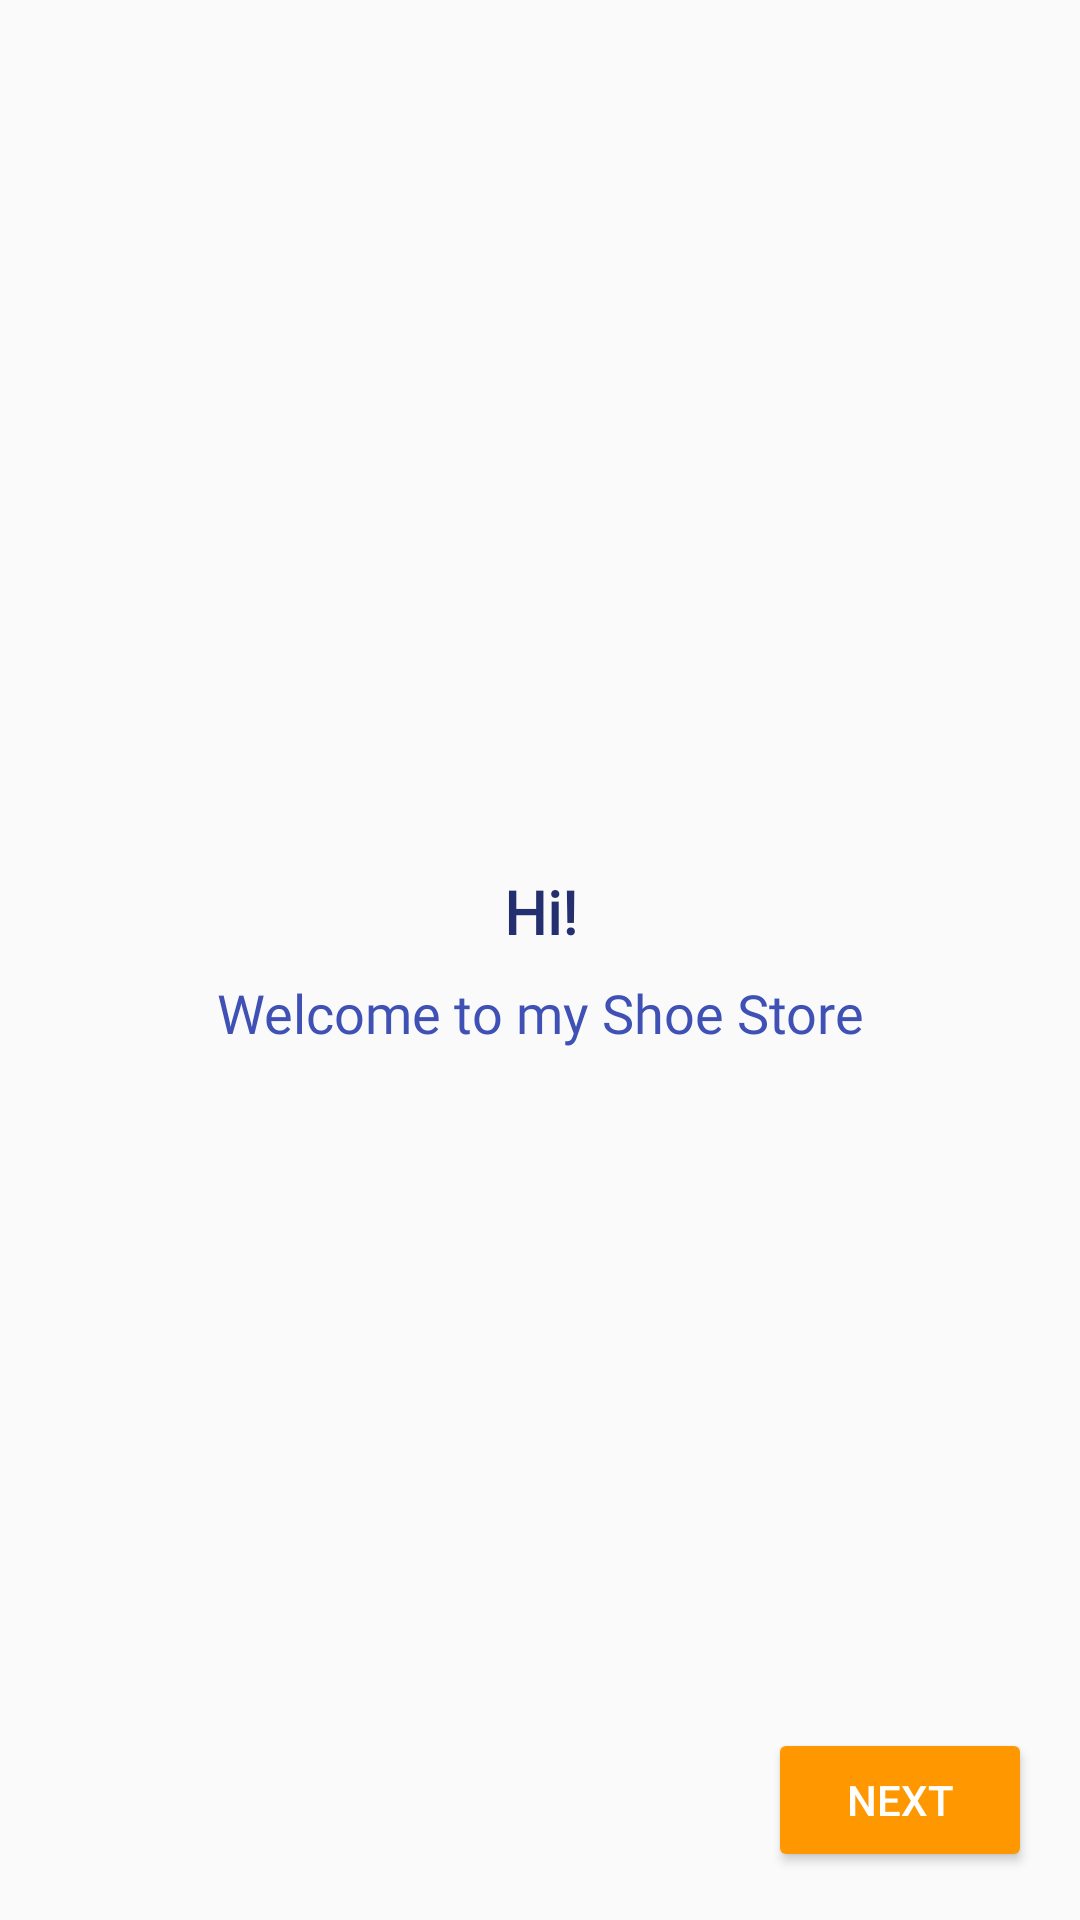

This screen was rendered from an Android layout file. Write that file and the resources it references.
<!-- AndroidManifest.xml: application theme AppTheme -->
<!-- res/layout/fragment_welcome.xml -->
<?xml version="1.0" encoding="utf-8"?>
<layout xmlns:android="http://schemas.android.com/apk/res/android"
    xmlns:app="http://schemas.android.com/apk/res-auto"
    xmlns:tools="http://schemas.android.com/tools">

    
    <androidx.constraintlayout.widget.ConstraintLayout
        android:layout_width="match_parent"
        android:layout_height="match_parent"
        android:orientation="vertical"
        tools:context=".screens.welcome.WelcomeFragment">

        <TextView
            android:id="@+id/hiText"
            style="@style/bold_welcome"
            android:text="@string/welcome_intro"

            app:layout_constraintBottom_toTopOf="@+id/welcomeText"
            app:layout_constraintEnd_toEndOf="parent"
            app:layout_constraintStart_toStartOf="parent"
            app:layout_constraintTop_toTopOf="parent"
            app:layout_constraintVertical_chainStyle="packed" />

        <TextView
            android:id="@+id/welcomeText"
            android:text="@string/welcome_details"
            style="@style/welcome_details"

            app:layout_constraintBottom_toBottomOf="parent"
            app:layout_constraintEnd_toEndOf="parent"
            app:layout_constraintStart_toStartOf="parent"
            app:layout_constraintTop_toBottomOf="@+id/hiText"
            />

        <Button
            android:id="@+id/next_btn"
            style="@style/Widget.AppCompat.Button.Colored"
            android:layout_width="wrap_content"
            android:layout_height="wrap_content"
            android:layout_marginEnd="16dp"
            android:layout_marginBottom="16dp"
            android:text="@string/next_btn"

            app:layout_constraintBottom_toBottomOf="parent"
            app:layout_constraintEnd_toEndOf="parent" />

    </androidx.constraintlayout.widget.ConstraintLayout>
</layout>
<!-- resources referenced by this layout -->
<resources>
  <string name="next_btn">Next</string>
  <string name="welcome_details">Welcome to my Shoe Store</string>
  <string name="welcome_intro">Hi!</string>
  <style name="bold_welcome">
          <item name="android:layout_width">wrap_content</item>
          <item name="android:layout_height">wrap_content</item>
          <item name="android:layout_margin">@dimen/m4</item>
          <item name="android:fontFamily">@font/roboto</item>
          <item name="android:gravity">center_horizontal</item>
          <item name="android:textColor">@color/colorPrimaryDark</item>
          <item name="android:textSize">@dimen/sp20</item>
          <item name="android:textStyle">bold</item>
      </style>
  <style name="welcome_details">
          <item name="android:layout_width">match_parent</item>
          <item name="android:layout_height">wrap_content</item>
          <item name="android:layout_margin">@dimen/m4</item>
          <item name="android:fontFamily">@font/roboto</item>
          <item name="android:gravity">center_horizontal</item>
          <item name="android:textColor">@color/colorPrimary</item>
          <item name="android:textSize">@dimen/sp18</item>
      </style>
  <style name="AppTheme" parent="Theme.AppCompat.Light.DarkActionBar">
          
          <item name="colorPrimary">@color/colorPrimary</item>
          <item name="colorPrimaryDark">@color/colorPrimaryDark</item>
          <item name="colorAccent">@color/colorAccent</item>
      </style>
  <dimen name="m4">4dp</dimen>
  <color name="colorPrimaryDark">#232F6E</color>
  <dimen name="sp20">20sp</dimen>
  <color name="colorPrimary">#3F51B5</color>
  <dimen name="sp18">18sp</dimen>
  <color name="colorAccent">#FF9800</color>
</resources>
